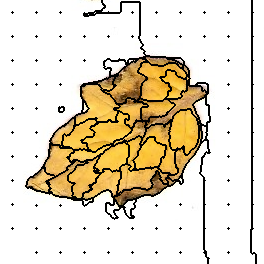

Data behind this chart, as committed beside it:
69, 69, 69, 69, 69, 69, 69, 69, 69, 69, 69, 69, 69, 69, 69, 69, 69, 69, 69, 69, 69, 69, 69, 69
69, 69, 69, 69, 69, 69, 69, 69, 69, 69, 69, 69, 69, 69, 69, 69, 69, 69, 69, 69, 69, 69, 69, 69
69, 69, 69, 69, 69, 69, 69, 69, 69, 69, 69, 69, 69, 69, 69, 69, 69, 69, 69, 69, 69, 69, 69, 69
69, 69, 69, 69, 69, 69, 69, 69, 69, 69, 69, 69, 69, 69, 69, 69, 69, 69, 69, 69, 69, 69, 69, 69
69, 69, 69, 69, 69, 69, 69, 69, 69, 69, 69, 69, 69, 69, 69, 69, 69, 69, 69, 69, 69, 69, 69, 69
69, 69, 69, 69, 69, 69, 69, 69, 69, 69, 69, 69, 69, 69, 69, 69, 69, 69, 69, 69, 69, 69, 69, 69
69, 69, 69, 69, 69, 69, 69, 69, 69, 69, 69, 69, 69, 69, 69, 69, 69, 69, 69, 69, 69, 69, 69, 69
69, 69, 69, 69, 69, 69, 69, 69, 69, 69, 69, 69, 69, 69, 69, 69, 69, 69, 69, 69, 69, 69, 69, 69
69, 69, 69, 69, 69, 69, 69, 69, 69, 69, 69, 69, 69, 69, 69, 69, 69, 69, 69, 69, 69, 69, 69, 69
69, 69, 69, 69, 69, 69, 69, 69, 69, 69, 69, 69, 69, 69, 69, 69, 69, 69, 69, 69, 69, 69, 69, 69
69, 69, 69, 69, 69, 69, 69, 69, 69, 69, 69, 69, 69, 69, 69, 69, 69, 69, 69, 69, 69, 69, 69, 69
69, 69, 69, 69, 69, 69, 69, 69, 69, 69, 69, 69, 69, 69, 69, 69, 69, 69, 69, 69, 69, 69, 69, 69
69, 69, 69, 69, 69, 69, 69, 69, 69, 69, 69, 69, 1, 69, 69, 69, 69, 69, 69, 69, 69, 69, 69, 69
69, 69, 69, 69, 69, 69, 69, 69, 69, 69, 69, 69, 69, 69, 69, 69, 69, 69, 69, 69, 69, 69, 69, 69
69, 69, 69, 69, 69, 69, 69, 69, 69, 69, 69, 69, 69, 69, 69, 69, 69, 69, 69, 69, 69, 69, 69, 69
69, 69, 69, 69, 69, 69, 69, 69, 69, 69, 69, 69, 69, 69, 69, 69, 69, 69, 69, 69, 69, 69, 69, 69
69, 69, 69, 69, 69, 69, 69, 69, 69, 69, 69, 69, 69, 69, 69, 69, 69, 69, 69, 69, 69, 69, 69, 69
69, 69, 69, 69, 69, 69, 69, 69, 69, 69, 69, 69, 69, 69, 69, 69, 69, 69, 69, 69, 69, 69, 69, 69
69, 69, 69, 69, 69, 69, 69, 69, 69, 69, 69, 69, 69, 69, 69, 69, 69, 69, 69, 69, 69, 69, 69, 69
69, 69, 69, 69, 69, 69, 69, 69, 69, 69, 69, 69, 69, 69, 69, 69, 69, 69, 69, 69, 69, 69, 69, 69
69, 69, 69, 69, 69, 69, 69, 69, 69, 69, 69, 69, 69, 69, 69, 69, 69, 69, 69, 69, 69, 69, 69, 69
69, 69, 69, 69, 69, 69, 69, 69, 69, 69, 69, 69, 69, 69, 69, 69, 69, 69, 69, 69, 69, 69, 69, 69
69, 69, 69, 69, 69, 69, 69, 69, 69, 69, 69, 69, 69, 69, 69, 69, 69, 69, 69, 69, 69, 69, 69, 69
69, 69, 69, 69, 69, 69, 69, 69, 69, 69, 69, 69, 69, 69, 69, 69, 69, 69, 69, 69, 69, 69, 69, 69
69, 69, 69, 69, 69, 69, 69, 69, 69, 69, 69, 69, 69, 69, 69, 69, 69, 69, 69, 69, 69, 69, 69, 69
69, 69, 69, 69, 69, 69, 69, 69, 69, 69, 69, 69, 69, 69, 69, 69, 69, 69, 69, 69, 69, 69, 69, 69
69, 69, 69, 69, 69, 69, 69, 69, 69, 69, 69, 69, 69, 69, 69, 69, 69, 69, 69, 69, 69, 69, 69, 69
69, 69, 69, 69, 69, 69, 69, 69, 69, 69, 69, 69, 69, 69, 69, 69, 69, 69, 69, 69, 69, 69, 69, 69
69, 69, 69, 69, 69, 69, 69, 69, 69, 69, 69, 69, 69, 69, 69, 69, 69, 69, 69, 69, 69, 69, 69, 69
69, 69, 69, 69, 69, 69, 69, 69, 69, 69, 69, 69, 69, 69, 69, 69, 69, 69, 69, 69, 69, 69, 69, 69
69, 69, 69, 69, 69, 69, 69, 69, 69, 69, 69, 69, 69, 69, 69, 69, 69, 69, 69, 69, 69, 69, 69, 69
69, 69, 69, 69, 69, 69, 69, 69, 69, 69, 69, 69, 69, 69, 69, 69, 69, 69, 69, 69, 69, 69, 69, 69
69, 69, 69, 69, 69, 69, 69, 69, 69, 69, 69, 69, 69, 69, 69, 69, 69, 69, 69, 69, 69, 69, 69, 69
69, 69, 69, 69, 69, 69, 69, 69, 69, 69, 69, 69, 69, 69, 69, 69, 69, 69, 69, 69, 69, 69, 69, 69
69, 69, 69, 69, 69, 69, 69, 69, 69, 69, 69, 69, 69, 69, 69, 69, 69, 69, 69, 69, 69, 69, 69, 69
69, 69, 69, 69, 69, 69, 69, 69, 69, 69, 69, 69, 69, 69, 69, 69, 69, 69, 69, 69, 69, 69, 69, 69
69, 69, 69, 69, 69, 69, 69, 69, 69, 69, 69, 69, 11, 69, 69, 69, 69, 69, 69, 69, 69, 69, 69, 69
69, 69, 69, 69, 69, 69, 69, 69, 69, 69, 69, 69, 69, 69, 69, 69, 69, 69, 69, 69, 69, 69, 69, 69
69, 69, 69, 69, 69, 69, 69, 69, 69, 69, 69, 69, 69, 69, 69, 69, 69, 69, 69, 69, 69, 69, 69, 69
69, 69, 69, 69, 69, 69, 69, 69, 69, 69, 69, 69, 69, 69, 69, 69, 69, 69, 69, 69, 69, 69, 69, 69
69, 69, 69, 69, 69, 69, 69, 69, 69, 69, 69, 69, 69, 69, 69, 69, 69, 69, 69, 69, 69, 69, 69, 69
69, 69, 69, 69, 69, 69, 69, 69, 69, 69, 69, 69, 69, 69, 69, 69, 69, 69, 69, 69, 69, 69, 69, 69
69, 69, 69, 69, 69, 69, 69, 69, 69, 69, 69, 69, 69, 69, 69, 69, 69, 69, 69, 69, 69, 69, 69, 69
69, 69, 69, 69, 69, 69, 69, 69, 69, 69, 69, 69, 69, 69, 69, 69, 69, 69, 69, 69, 69, 69, 69, 69
69, 69, 69, 69, 69, 69, 69, 69, 69, 69, 69, 69, 69, 69, 69, 69, 69, 69, 69, 69, 69, 69, 69, 69
69, 69, 69, 69, 69, 69, 69, 69, 69, 69, 69, 69, 69, 69, 69, 69, 69, 69, 69, 69, 69, 69, 69, 69
69, 69, 69, 69, 69, 69, 69, 69, 69, 69, 69, 69, 69, 69, 69, 69, 69, 69, 69, 69, 69, 69, 69, 69
69, 69, 69, 69, 69, 69, 69, 69, 69, 69, 69, 69, 69, 69, 69, 69, 69, 69, 69, 69, 69, 69, 69, 69
69, 69, 69, 69, 69, 69, 69, 69, 69, 69, 69, 69, 69, 69, 69, 69, 69, 69, 69, 69, 69, 69, 69, 69
69, 69, 69, 69, 69, 69, 69, 69, 69, 69, 69, 69, 69, 69, 69, 69, 69, 69, 69, 69, 69, 69, 69, 69
69, 69, 69, 69, 69, 69, 69, 69, 69, 69, 69, 69, 69, 69, 69, 69, 69, 69, 69, 69, 69, 69, 69, 69
69, 69, 69, 69, 69, 69, 69, 69, 69, 69, 69, 69, 69, 69, 69, 69, 69, 69, 69, 69, 69, 69, 69, 69
69, 69, 69, 69, 69, 69, 69, 69, 69, 69, 69, 69, 69, 69, 69, 69, 69, 69, 69, 69, 69, 69, 69, 69
69, 69, 69, 69, 69, 69, 69, 69, 69, 69, 69, 69, 69, 69, 69, 69, 69, 69, 69, 69, 69, 69, 69, 69
69, 69, 69, 69, 69, 69, 69, 69, 69, 69, 69, 69, 69, 69, 69, 69, 69, 69, 69, 69, 69, 69, 69, 69
69, 69, 69, 69, 69, 69, 69, 69, 69, 69, 69, 69, 69, 69, 69, 69, 69, 69, 69, 69, 69, 69, 69, 69
69, 69, 69, 69, 69, 69, 69, 69, 69, 69, 69, 69, 69, 69, 69, 69, 69, 69, 69, 69, 69, 69, 69, 69
69, 69, 69, 69, 69, 69, 69, 69, 69, 69, 69, 69, 69, 69, 69, 69, 69, 69, 69, 69, 69, 69, 69, 69
69, 69, 69, 69, 69, 69, 69, 69, 69, 69, 69, 69, 69, 69, 69, 69, 69, 69, 69, 69, 69, 69, 69, 69
69, 69, 69, 69, 69, 69, 69, 69, 69, 69, 69, 69, 69, 69, 69, 69, 69, 69, 69, 69, 69, 69, 69, 69
69, 69, 69, 69, 69, 69, 69, 69, 69, 69, 69, 69, 27, 69, 69, 69, 69, 69, 69, 69, 69, 69, 69, 69
... 203 more rows
